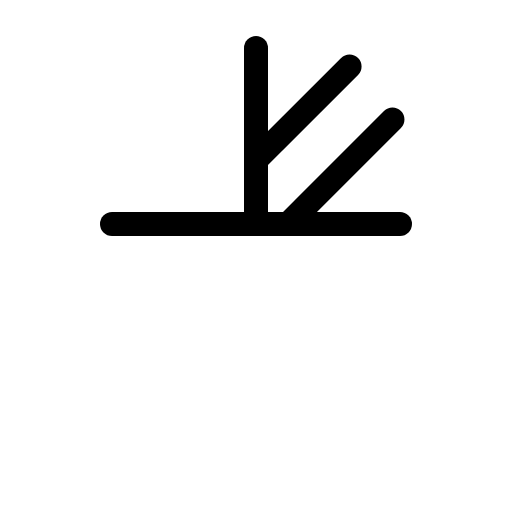
t = 0.00 s
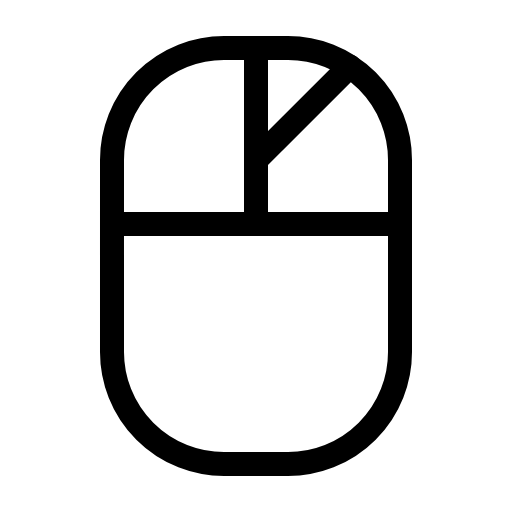
t = 1.20 s
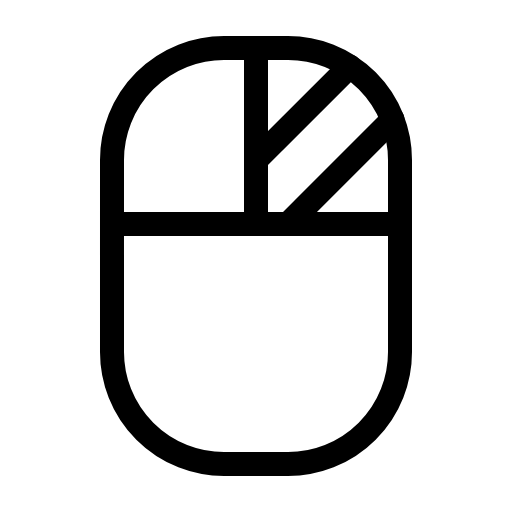
t = 1.58 s
t = 1.95 s: frame unchanged from t = 1.58 s, image omitted
t = 2.70 s: frame unchanged from t = 1.58 s, image omitted
t = 3.45 s: frame unchanged from t = 1.58 s, image omitted

The animated SVG that drew these frames (rendered in a browser with its animation timeline set to each time). Animation: 1 CSS @keyframes rule; one cycle of 4.20 s, repeats indefinitely.

<svg xmlns="http://www.w3.org/2000/svg" viewBox="0 0 256 256">
  <style>
    .draw-line {
      stroke-dasharray: 2000;
      stroke-dashoffset: 0;
    }
    svg:hover .draw-line {
      animation: phosphor-draw-in 3s ease-in-out infinite alternate;
    }
    @keyframes phosphor-draw-in {
      0%   { stroke-dashoffset: 2000; }
      50%  { stroke-dashoffset: 0; }
      100% { stroke-dashoffset: 0; }
    }
  </style><rect width="256" height="256" fill="none"/><rect x="56" y="24" width="144" height="208" rx="56" fill="none" stroke="currentColor" stroke-linecap="round" stroke-linejoin="round" stroke-width="12" class="draw-line" pathLength="1" style="animation-delay: 0s"/><line x1="128" y1="112" x2="128" y2="24" fill="none" stroke="currentColor" stroke-linecap="round" stroke-linejoin="round" stroke-width="12" class="draw-line" pathLength="1" style="animation-delay: 0.3s"/><line x1="56" y1="112" x2="200" y2="112" fill="none" stroke="currentColor" stroke-linecap="round" stroke-linejoin="round" stroke-width="12" class="draw-line" pathLength="1" style="animation-delay: 0.6s"/><line x1="174.79" y1="33.21" x2="128" y2="80" fill="none" stroke="currentColor" stroke-linecap="round" stroke-linejoin="round" stroke-width="12" class="draw-line" pathLength="1" style="animation-delay: 0.9s"/><line x1="196.23" y1="59.77" x2="144" y2="112" fill="none" stroke="currentColor" stroke-linecap="round" stroke-linejoin="round" stroke-width="12" class="draw-line" pathLength="1" style="animation-delay: 1.2s"/></svg>
